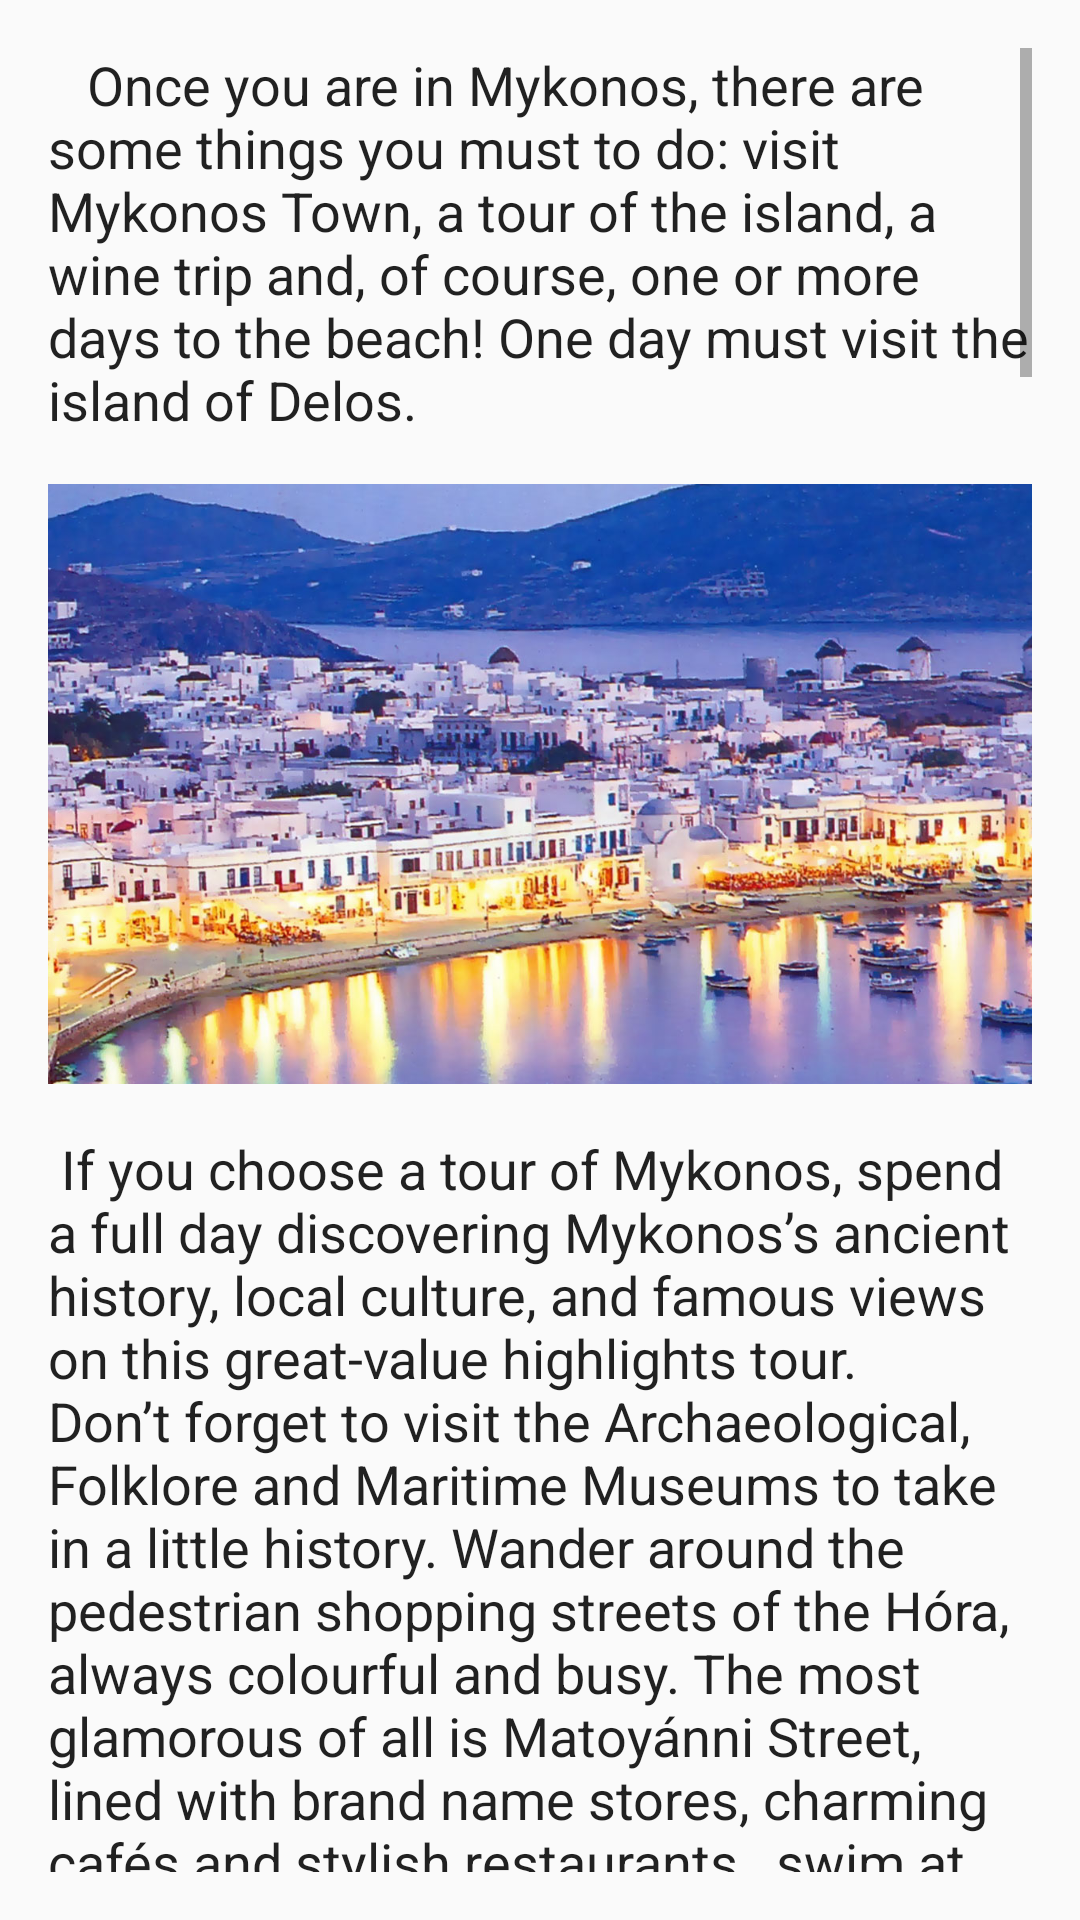

Reconstruct the res/layout file that produces this screen, plus the resources it refers to.
<!-- AndroidManifest.xml: application theme AppTheme -->
<!-- res/layout/fragment_what_to_do.xml -->
<FrameLayout xmlns:android="http://schemas.android.com/apk/res/android"
    xmlns:tools="http://schemas.android.com/tools"
    android:layout_width="match_parent"
    android:layout_height="match_parent"
    tools:context="com.wordpress.smartadviceltd.mykonostravelguide.what_to_do">

    
    <ScrollView
        android:layout_width="wrap_content"
        android:layout_height="wrap_content"
        android:layout_margin="16dp">

        <LinearLayout
            android:layout_width="wrap_content"
            android:layout_height="wrap_content"
            android:orientation="vertical">

            <TextView
                android:layout_width="match_parent"
                android:layout_height="match_parent"
                android:text="   Once you are in Mykonos, there are some things you must to do: visit Mykonos Town, a tour of the island, a wine trip and, of course, one or more days to the beach! One day must visit the island of Delos."
                android:textAppearance="@android:style/TextAppearance.Medium"
                android:layout_marginBottom="16dp"/>

            <ImageView
                android:layout_width="match_parent"
                android:layout_height="200dp"
                android:src="@drawable/mykonos_town"
                android:scaleType="centerCrop"
                android:layout_marginBottom="16dp"/>


            <TextView
                android:layout_width="match_parent"
                android:layout_height="match_parent"
                android:layout_marginBottom="16dp"
                android:textAppearance="@android:style/TextAppearance.Medium"
                android:text=" If you choose a tour of Mykonos, spend a full day discovering Mykonos’s ancient history, local culture, and famous views on this great-value highlights tour. Don’t forget to visit the Archaeological, Folklore and Maritime Museums to take in a little history. Wander around the pedestrian shopping streets of the Hóra, always colourful and busy. The most glamorous of all is Matoyánni Street, lined with brand name stores, charming cafés and stylish restaurants., swim at the  Platy Gialos  beach, and observe traditional island life in the village of Ano Mera. " />

            <ImageView
                android:layout_width="match_parent"
                android:layout_height="200dp"
                android:src="@drawable/mykonos_museum"
                android:scaleType="centerCrop"
                android:layout_marginBottom="16dp"/>

            <TextView
                android:layout_width="match_parent"
                android:layout_height="match_parent"
                android:layout_marginBottom="16dp"
                android:textAppearance="@android:style/TextAppearance.Medium"
                android:text="  One of the most scenic corners of the island is Alefkántra or Little Venice, an 18th century district, dominated by grand captains’ mansions with colourful balconies and stylish windows. With balconies perched over the sea, pictures of the famous Italian city spring to mind. Relax at a waterfront café and admire the view of the quaint windmills standing imposingly on the hillside above, set against a luminous blue backdrop."/>

            <ImageView
                android:layout_width="match_parent"
                android:layout_height="200dp"
                android:src="@drawable/little_venice"
                android:scaleType="centerCrop"
                android:layout_marginBottom="16dp"/>

            <TextView
                android:layout_width="match_parent"
                android:layout_height="match_parent"
                android:layout_marginBottom="16dp"
                android:textAppearance="@android:style/TextAppearance.Medium"
                android:text="  A fun island attraction is Pétros the Pelican who was found by a fisherman after a storm in 1954, and eventually became the locals’ companion. When he died, the grief for his loss was so deep that a replacement was soon found. In honour of Pétros, the locals have established a long tradition of pelicans wandering around the waterfront as an essential part of everyday life. So, whatever you do, don’t forget to take a picture with the successor of the famous pelican Pétros!"/>

            <ImageView
                android:layout_width="match_parent"
                android:layout_height="200dp"
                android:src="@drawable/petros"
                android:scaleType="centerCrop"
                android:layout_marginBottom="16dp"/>

            <TextView
                android:layout_width="match_parent"
                android:layout_height="match_parent"
                android:text=" The beaches are generally very busy. It is worth exploring the little bays on the south side. Platy Gialos and Elia are very popular beaches. Further from Platis Gialos are the famous nude beaches of Paraga, Paradise and Super Paradise, you can go there with boats that departing from Platys Gialos. Other beaches are in Agios Stefanos in the north, Kalafatis beach recommended for the lovers of wind surfing. Ornos beach, Agios Giannis, Agrari, all of those beaches and more that you can explore have made the island of Mykonos the most visited island of Greece."
                android:textAppearance="@android:style/TextAppearance.Medium"
                android:layout_marginBottom="16dp"/>

            <ImageView
                android:layout_width="match_parent"
                android:layout_height="200dp"
                android:src="@drawable/platis_gialo"
                android:scaleType="centerCrop"
                android:layout_marginBottom="16dp"/>

            <TextView
                android:layout_width="match_parent"
                android:layout_height="match_parent"
                android:layout_marginBottom="16dp"
                android:textAppearance="@android:style/TextAppearance.Medium"
                android:text="  The popular beaches have beach bars with music, umbrellas and beach beds and during the summer the kind of events you might associate with Daytona Beach during spring break."/>

            <ImageView
                android:layout_width="match_parent"
                android:layout_height="200dp"
                android:src="@drawable/party_beach"
                android:scaleType="centerCrop"
                android:layout_marginBottom="16dp"/>


            <TextView
                android:layout_width="match_parent"
                android:layout_height="match_parent"
                android:layout_marginBottom="16dp"
                android:text="  About the nightlife, most of the bars and clubs are in Mykonos Chora. They are quite stylish and the prices can sometimes be outrageous. There are also beach parties going on all through the summer so keep a lookout for advertising posters. For the Greek Music fans (Ellinadika) among the most popular is the Thalami next to the town hall and the Mykonos Bar. The Giuzel 9 Muses at the east side of Akti Kambani and the Argo bar at the square of Manto. At the Three Wells you will find the famous Aegli one of the hot spots of Mykonos nightlife and on the other side of the road the Asteria bar and the Coo restaurant bar. "
                android:textAppearance="@android:style/TextAppearance.Medium"/>

            <ImageView
                android:layout_width="match_parent"
                android:layout_height="200dp"
                android:src="@drawable/cavo_paradiso"
                android:scaleType="centerCrop"
                android:layout_marginBottom="16dp"/>




        </LinearLayout>

    </ScrollView>

</FrameLayout>
<!-- resources referenced by this layout -->
<resources>
  <!-- drawable cavo_paradiso: jpg bitmap (drawable, 50130 bytes) -->
  <!-- drawable little_venice: jpg bitmap (drawable, 188561 bytes) -->
  <!-- drawable mykonos_museum: jpg bitmap (drawable, 43346 bytes) -->
  <!-- drawable mykonos_town: jpg bitmap (drawable, 336075 bytes) -->
  <!-- drawable party_beach: jpg bitmap (drawable, 60711 bytes) -->
  <!-- drawable petros: jpg bitmap (drawable, 363477 bytes) -->
  <!-- drawable platis_gialo: jpg bitmap (drawable, 87558 bytes) -->
  <style name="AppTheme" parent="Theme.AppCompat.Light.DarkActionBar">
          
          <item name="colorPrimary">@color/colorPrimary</item>
          <item name="colorPrimaryDark">@color/colorPrimaryDark</item>
          <item name="colorAccent">@color/colorAccent</item>
          <item name="actionBarStyle">@style/MykonosAppBar</item>
          <item name="android:windowContentOverlay">@null</item>
      </style>
  <style name="MykonosAppBar" parent="Widget.AppCompat.Light.ActionBar.Solid.Inverse">
          
          <item name="elevation">0dp</item>
      </style>
  <!-- not gathered from this repository: default colours our renderer supplied (Android Studio template values) -->
  <color name="colorPrimary">#FF6200EE</color>
  <color name="colorPrimaryDark">#FF3700B3</color>
  <color name="colorAccent">#FF03DAC5</color>
</resources>
